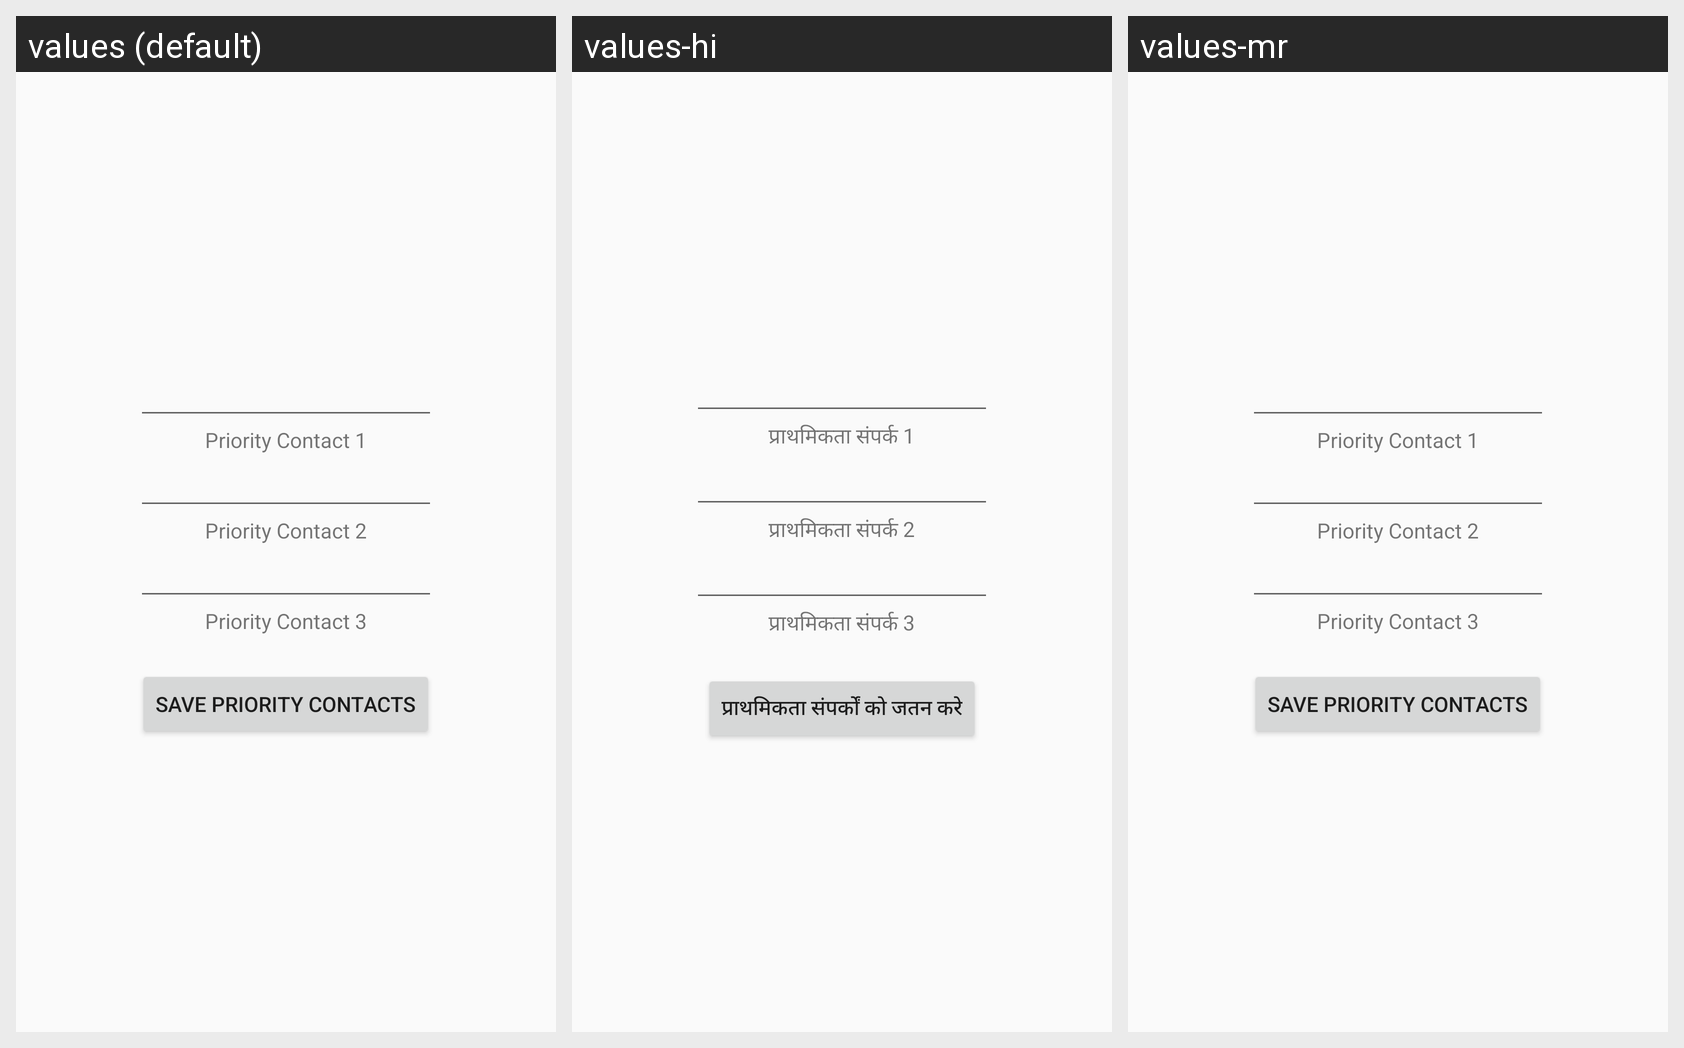

Locale-by-locale string values for the Android screen shown in this grid:
Android screen res/layout/fragment_priority_call.xml rendered under 3 locales, left to right: values (default), values-hi, values-mr. Device: Nexus 5 (rendered at 1080×1920; each locale shown at half size, 540×960, under a caption strip naming it); theme AppTheme.
Strings drawn on this screen, with the default value and each locale's value (text and hints the layout hard-codes, and strings that could not be matched under every locale, appear in the picture but are not listed):

fragment_priority_calls_priorityContact1TextView
  values: Priority Contact 1
  values-hi: प्राथमिकता संपर्क 1
  values-mr: Priority Contact 1  [not translated; the default value is used]

fragment_priority_calls_priorityContact2TextView
  values: Priority Contact 2
  values-hi: प्राथमिकता संपर्क 2
  values-mr: Priority Contact 2  [not translated; the default value is used]

fragment_priority_calls_priorityContact3TextView
  values: Priority Contact 3
  values-hi: प्राथमिकता संपर्क 3
  values-mr: Priority Contact 3  [not translated; the default value is used]

fragment_priority_calls_savePriorityContactsButton
  values: Save Priority Contacts
  values-hi: प्राथमिकता संपर्कों को जतन करे
  values-mr: Save Priority Contacts  [not translated; the default value is used]
